Run: headless pygame with SDL's dummy video driver; simulated clock (each Clock.tick advances the game by its frame time, no real sleeping); random seed 0; keys injected as events and as key.get_pressed() state; no mouse input.
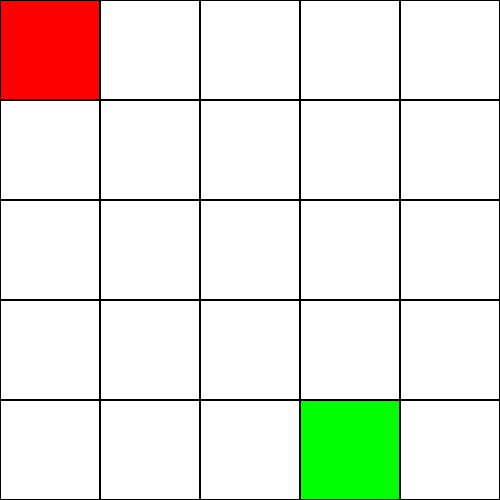
Frame 1 of 1 · flips 1–60 · no input (game ended)

The pygame program that drew these frames:

import random
import time
import pygame

# Dimensiones de la matriz
f = 5
c = 5

# Tamaño de la ventana y de los cuadrados de la matriz
ancho_ventana = 500
alto_ventana = 500
ancho_celda = ancho_ventana // c
alto_celda = alto_ventana // f

# Inicializar Pygame
pygame.init()
ventana = pygame.display.set_mode((ancho_ventana, alto_ventana))
pygame.display.set_caption("Laberinto: Gato y Ratón")

# Colores
BLANCO = (255, 255, 255)
NEGRO = (0, 0, 0)
ROJO = (255, 0, 0)
AZUL = (0, 0, 255)
VERDE = (0, 255, 0)

# Generar posiciones iniciales no solapadas
def generar_posiciones_iniciales():
    gato = (random.randint(0, f-1), random.randint(0, c-1))
    raton = (random.randint(0, f-1), random.randint(0, c-1))
    salida = (random.randint(0, f-1), random.randint(0, c-1))
    while len({gato, raton, salida}) < 3:
        gato = (random.randint(0, f-1), random.randint(0, c-1))
        raton = (random.randint(0, f-1), random.randint(0, c-1))
        salida = (random.randint(0, f-1), random.randint(0, c-1))
    return gato, raton, salida

gato, raton, salida = generar_posiciones_iniciales()

# Función para definir movimientos válidos
def movimientos_validos(pos):
    movimientos = [(-1, 0), (1, 0), (0, -1), (0, 1)]
    return [(pos[0] + mov[0], pos[1] + mov[1]) for mov in movimientos if 0 <= pos[0] + mov[0] < f and 0 <= pos[1] + mov[1] < c]

# Función de evaluación: distancia de Manhattan entre el gato y el ratón
def evaluar_estado(gato, raton):
    return abs(gato[0] - raton[0]) + abs(gato[1] - raton[1])

# Algoritmo Minimax con memoización
def minimax(gato, raton, profundidad, maximizar_gato, memo=None, posicion_anterior=None):
    if memo is None:
        memo = {}
    
    clave_estado = (gato, raton, profundidad, maximizar_gato)
    if clave_estado in memo:
        return memo[clave_estado]
    
    if profundidad == 0 or gato == raton:
        evaluacion = evaluar_estado(gato, raton)
        memo[clave_estado] = (evaluacion, gato if maximizar_gato else raton)
        return evaluacion, gato if maximizar_gato else raton

    if maximizar_gato:
        mejor_valor = float('-inf')
        mejor_movimiento = gato
        for mov in movimientos_validos(gato):
            if mov != posicion_anterior:
                valor, _ = minimax(mov, raton, profundidad - 1, False, memo, gato)
                if valor > mejor_valor:
                    mejor_valor = valor
                    mejor_movimiento = mov
        memo[clave_estado] = (mejor_valor, mejor_movimiento)
        return mejor_valor, mejor_movimiento
    else:
        mejor_valor = float('inf')
        mejor_movimiento = raton
        for mov in movimientos_validos(raton):
            if mov != posicion_anterior:
                valor, _ = minimax(gato, mov, profundidad - 1, True, memo, raton)
                if valor < mejor_valor:
                    mejor_valor = valor
                    mejor_movimiento = mov
        memo[clave_estado] = (mejor_valor, mejor_movimiento)
        return mejor_valor, mejor_movimiento

# Función para dibujar el laberinto
def dibujar_laberinto():
    ventana.fill(BLANCO)
    for i in range(f):
        for j in range(c):
            if (i, j) == gato:
                color = ROJO
            elif (i, j) == raton:
                color = AZUL
            elif (i, j) == salida:
                color = VERDE
            else:
                color = BLANCO
            pygame.draw.rect(ventana, color, (j * ancho_celda, i * alto_celda, ancho_celda, alto_celda))
            pygame.draw.rect(ventana, NEGRO, (j * ancho_celda, i * alto_celda, ancho_celda, alto_celda), 1)
    pygame.display.update()

# Ciclo del laberinto
ejecutando = True
raton_anterior = raton
gato_anterior = gato

while ejecutando:
    for evento in pygame.event.get():
        if evento.type == pygame.QUIT:
            ejecutando = False

    # Dibujar el laberinto
    dibujar_laberinto()

    # Revisar condiciones de victoria o derrota
    if raton == gato:
        print("El gato atrapó al ratón. ¡El gato gana!")
        ejecutando = False
        continue
    elif raton == salida:
        print("El ratón encontró la salida. ¡El ratón gana!")
        ejecutando = False
        continue

    # Mover ratón y gato usando Minimax con memoización
    _, nuevo_raton = minimax(gato, raton, 3, False, posicion_anterior=raton_anterior)
    _, nuevo_gato = minimax(gato, raton, 3, True, posicion_anterior=gato_anterior)

    # Actualizar posiciones
    raton_anterior, raton = raton, nuevo_raton
    gato_anterior, gato = gato, nuevo_gato

    # Pausa para observar los movimientos (ajustable)
    time.sleep(0.5)

pygame.quit()
